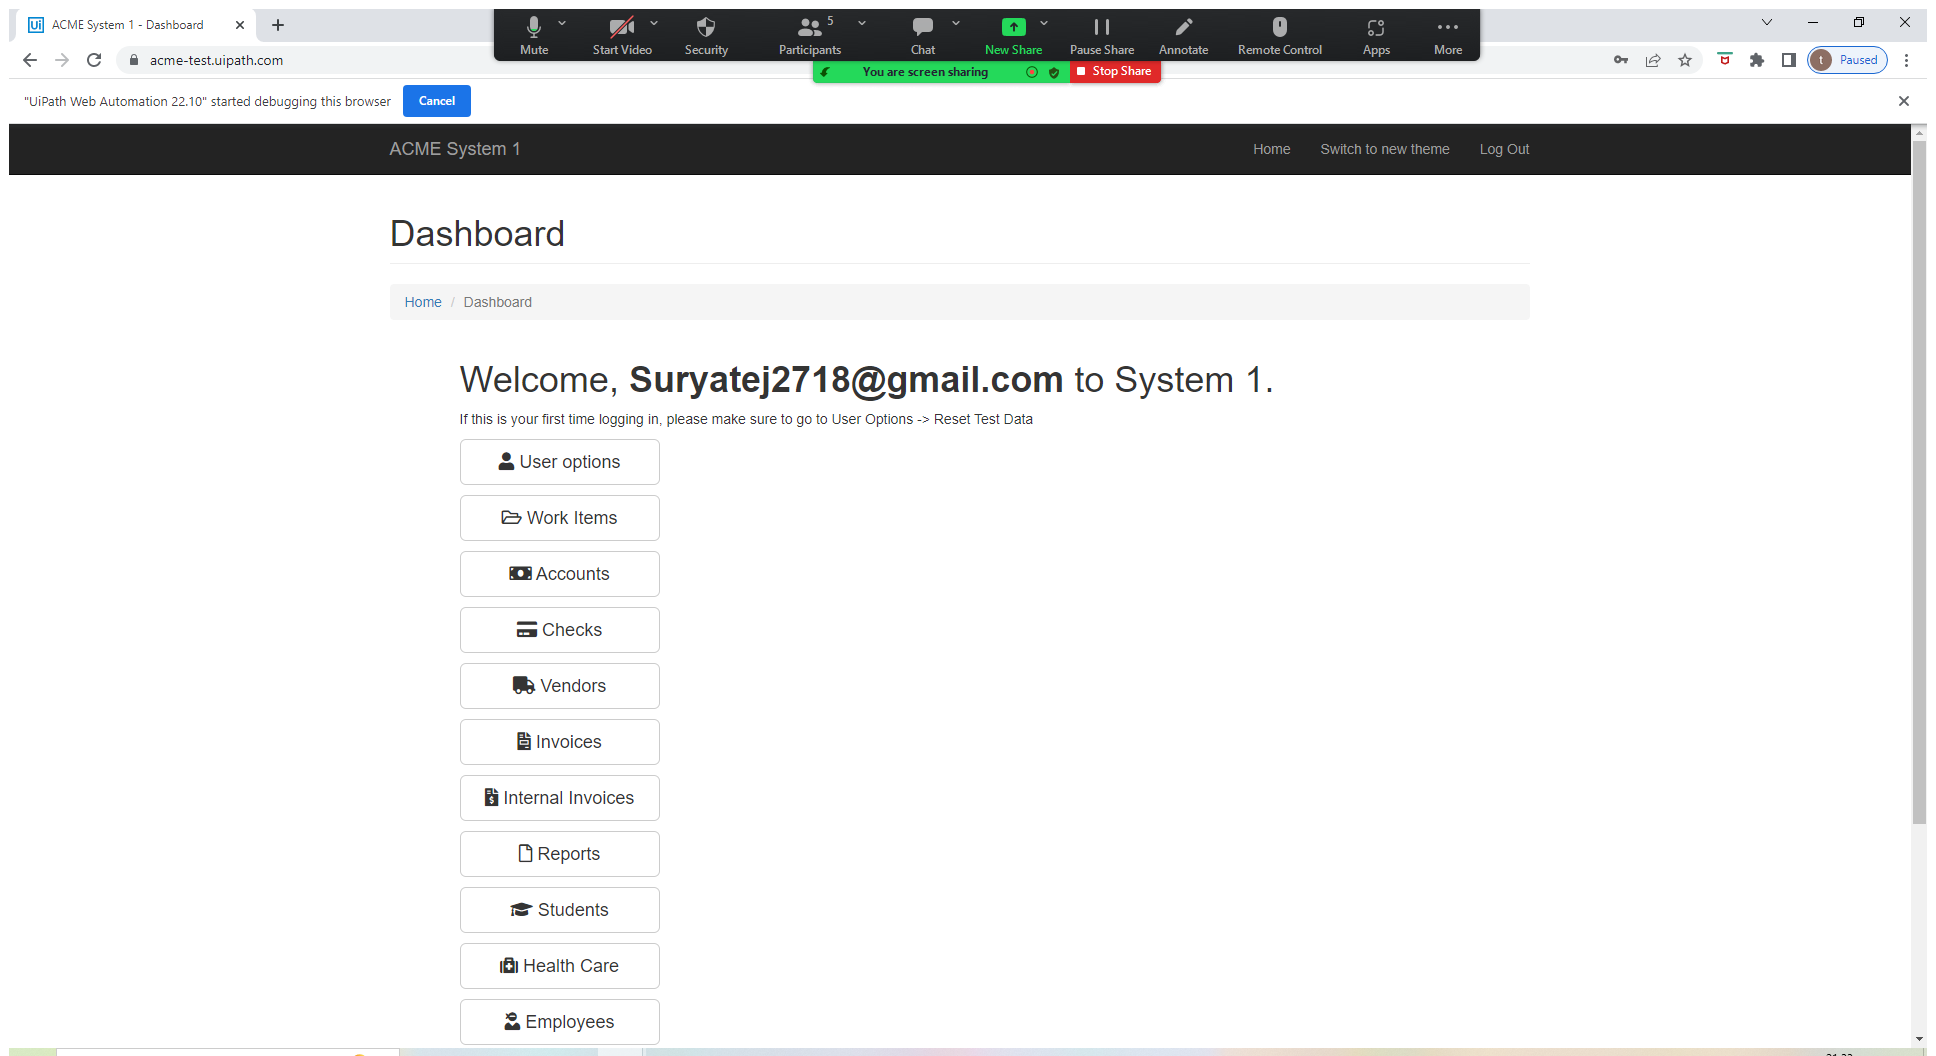
Task: 100 Robots
Workflow: Worklet_2_ACME_WorkList_DataScrap

Step 1 [try]: Use Browser Chrome: ACME System 1 - Dashboard in window 'ACME System 1 - Dashboard' (chrome.exe)

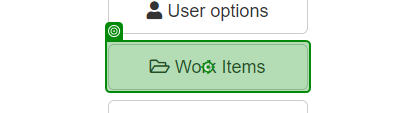
Step 2 [try]: click on 'Work Items'

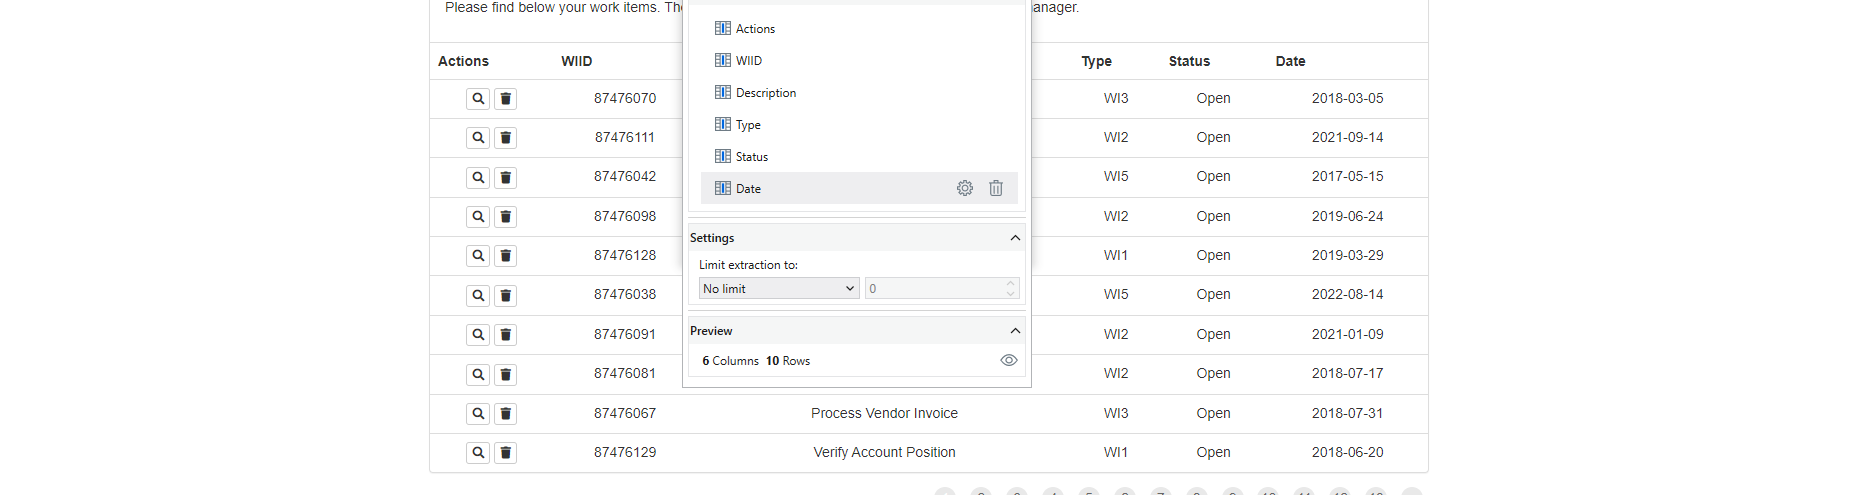
Step 3: get-text